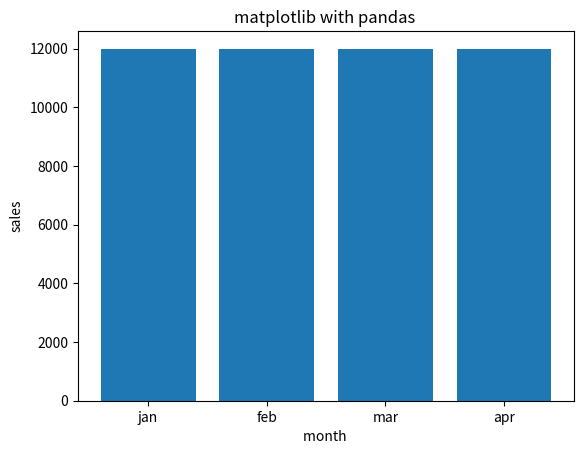

Generate this figure with matplotlib:
import pandas as pd 
#  data 

data = {
    "month" : ["jan","feb","mar","apr"],
    "sales":[12000,12000,12000,12000,]

}
df= pd.DataFrame(data)
import matplotlib.pyplot as plt 
# plt.bar(df["month"],df["sales"])
# plt.title("matplotlib with pandas ")
# plt.xlabel("month ")
# plt.ylabel("sales")
# plt.show()


# ********** save plots or charts 
plt.bar(df["month"],df["sales"])
plt.title("matplotlib with pandas ")
plt.xlabel("month ")
plt.ylabel("sales")
plt.savefig(r"C:\Users\deepa\Desktop\davistraining\classwork\matplot\monthly_sales.png")
plt.show()
